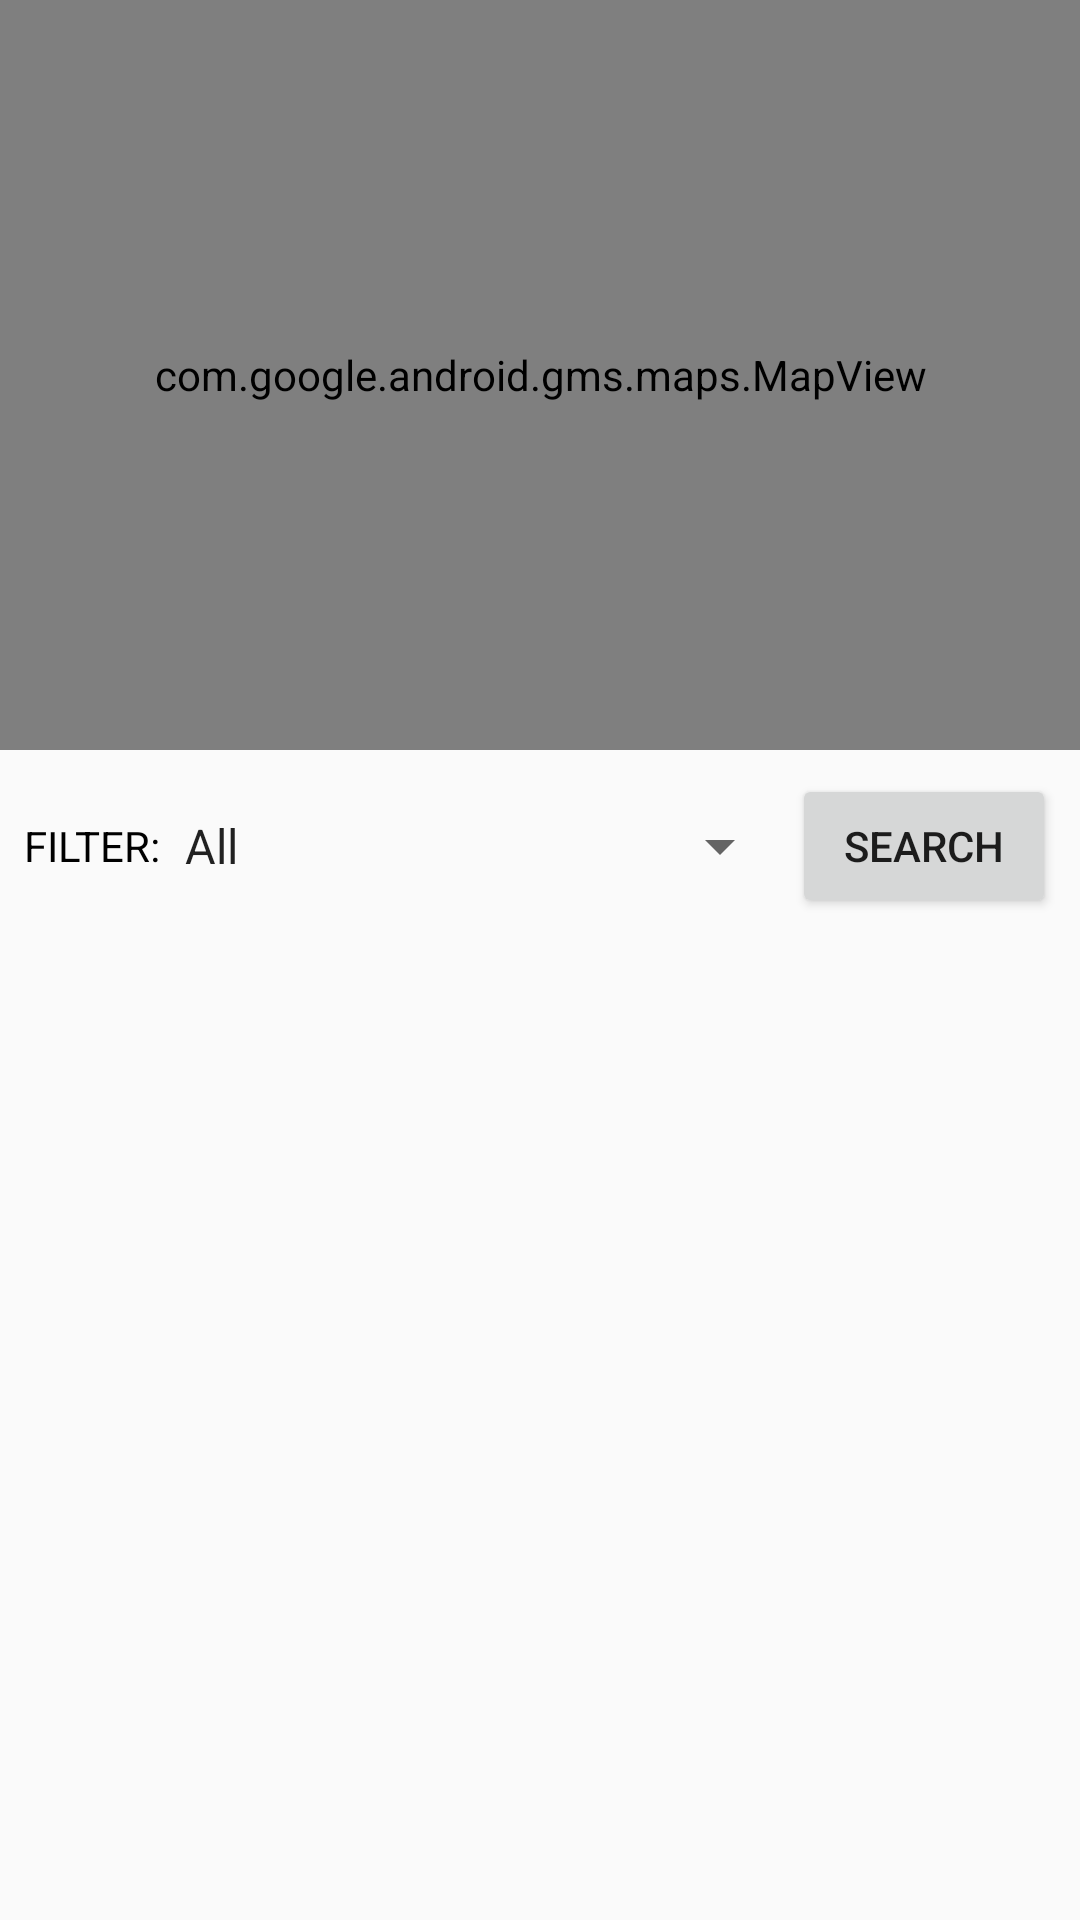

The Android layout XML behind this screen, and the referenced resources:
<!-- AndroidManifest.xml: application theme AppTheme -->
<!-- res/layout/fragment_map.xml -->
<LinearLayout xmlns:android="http://schemas.android.com/apk/res/android"
    xmlns:tools="http://schemas.android.com/tools"
    android:layout_width="match_parent"
    android:layout_height="match_parent"
    android:orientation="vertical"
    tools:context="com.example.alec.pitstapp.Fragments.MapFragment">

    
    <com.google.android.gms.maps.MapView
        android:id="@+id/mapview"
        android:layout_width="match_parent"
        android:layout_height="250dp"/>


    <LinearLayout
        android:orientation="horizontal"
        android:layout_width="match_parent"
        android:layout_height="wrap_content"
        android:layout_gravity="center_horizontal|center_vertical"
        android:padding="8dp">

        <TextView
            android:layout_width="wrap_content"
            android:layout_height="wrap_content"
            android:layout_gravity="center|start"
            android:textColor="@color/black"
            android:text="@string/filterByGC"/>

        <Spinner
            android:id="@+id/stationFilter"
            android:layout_width="0dp"
            android:layout_height="wrap_content"
            android:layout_weight="1"
            android:layout_gravity="center"
            android:entries="@array/gas_companies"/>

        <Button
            android:id="@+id/searchButton"
            android:layout_width="wrap_content"
            android:layout_height="wrap_content"
            android:layout_gravity="end"
            android:text="@string/searchButton"/>
    </LinearLayout>

    <android.support.v7.widget.RecyclerView
        android:id="@+id/recyclerView_results"
        android:layout_width="match_parent"
        android:layout_height="match_parent" />
</LinearLayout>
<!-- resources referenced by this layout -->
<resources>
  <string-array name="gas_companies">
          <item>All</item>
          <item>Shell</item>
          <item>Petron</item>
          <item>Caltex</item>
      </string-array>
  <color name="black">#000</color>
  <string name="filterByGC">FILTER:</string>
  <string name="searchButton">Search</string>
  <style name="AppTheme" parent="Theme.AppCompat.Light.DarkActionBar">
          
          <item name="colorPrimary">@color/colorPrimary</item>
          <item name="colorPrimaryDark">@color/colorPrimaryDark</item>
          <item name="colorAccent">@color/colorAccent</item>
          <item name="elevation">0dp</item>
      </style>
  <color name="colorPrimary">#4CAF50</color>
  <color name="colorPrimaryDark">#43A047</color>
  <color name="colorAccent">#81C784</color>
</resources>
